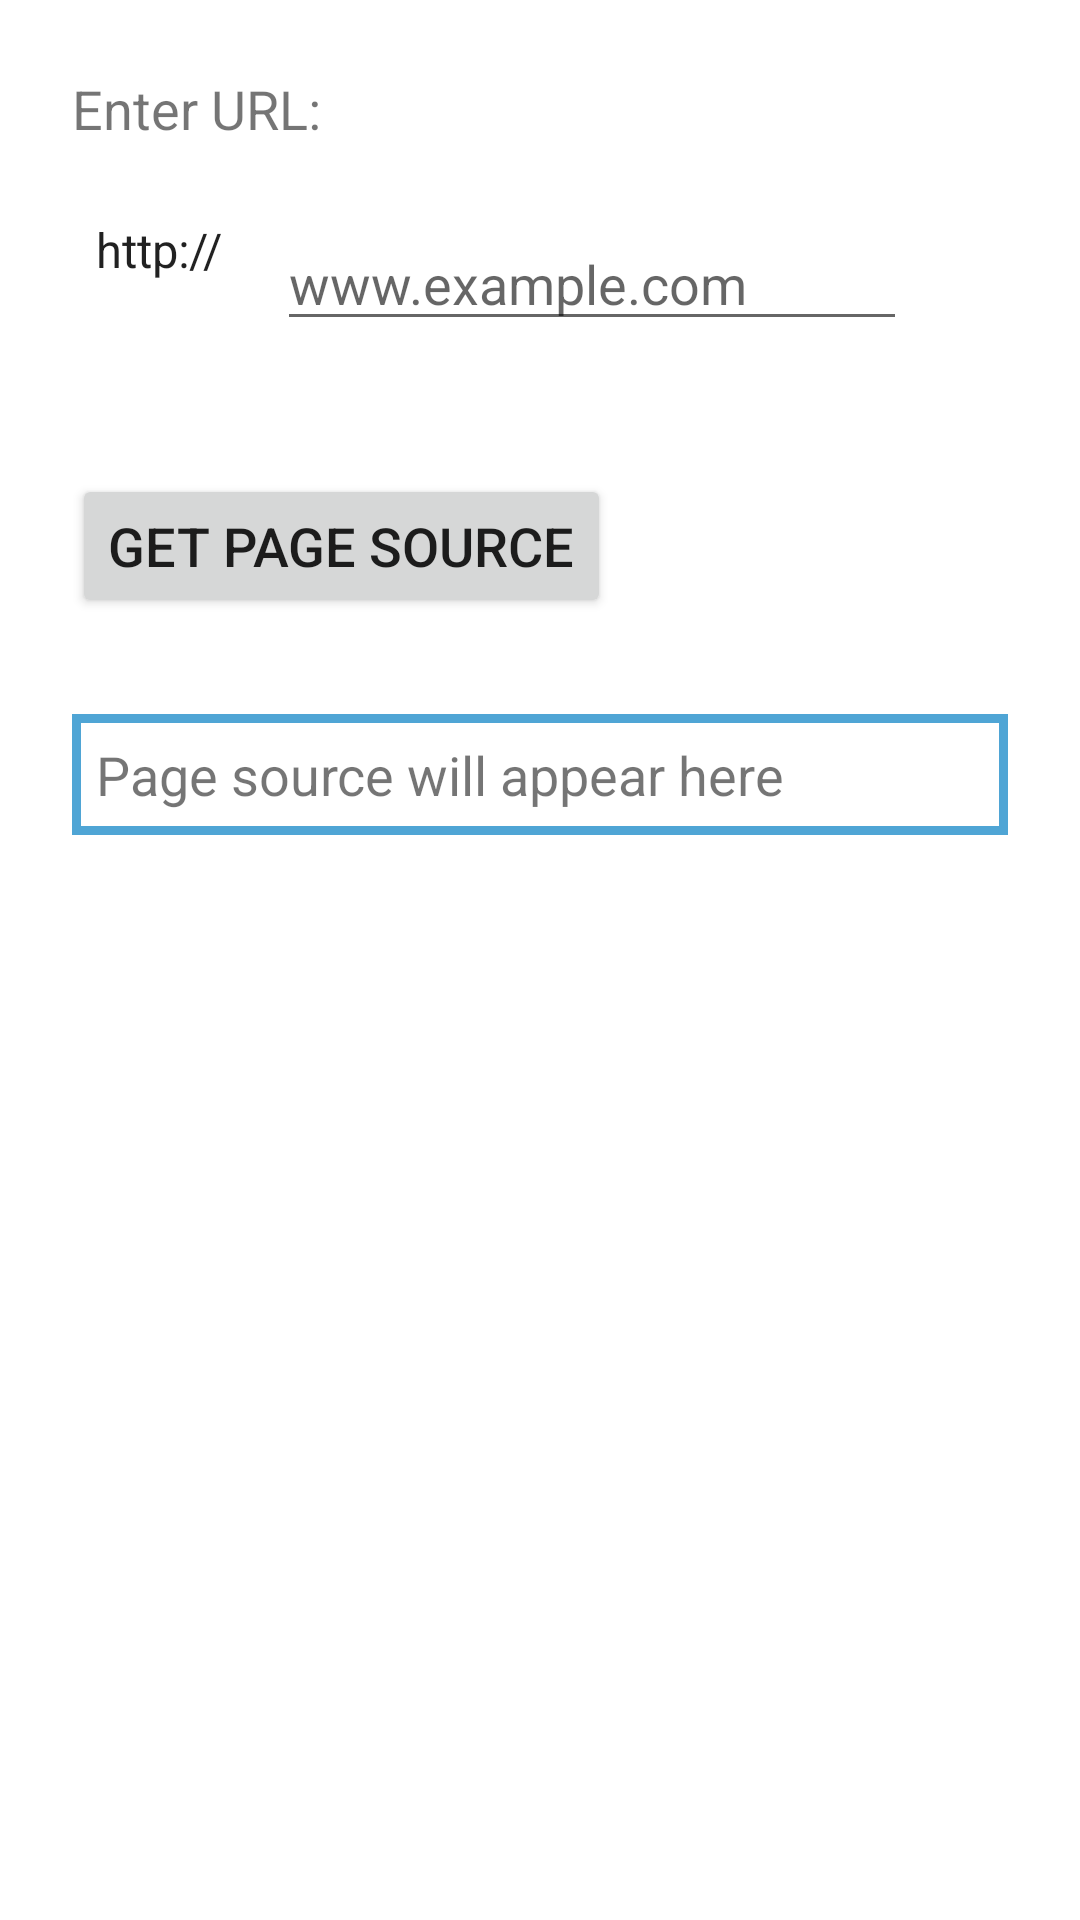

Here is an Android app screen rendered from its layout file. Give the layout XML and the strings, colors and styles it references.
<!-- AndroidManifest.xml: application theme Theme.UASMOBCOM -->
<!-- res/layout/activity_main.xml -->
<?xml version="1.0" encoding="utf-8"?>
<androidx.constraintlayout.widget.ConstraintLayout xmlns:android="http://schemas.android.com/apk/res/android"
    xmlns:app="http://schemas.android.com/apk/res-auto"
    xmlns:tools="http://schemas.android.com/tools"
    android:layout_width="match_parent"
    android:layout_height="match_parent"
    tools:context=".MainActivity">

    <TextView
        android:id="@+id/text_enter"
        android:layout_width="wrap_content"
        android:layout_height="wrap_content"
        android:layout_marginStart="24dp"
        android:layout_marginTop="24dp"
        android:text="@string/text1"
        android:textSize="18sp"
        app:layout_constraintStart_toStartOf="parent"
        app:layout_constraintTop_toTopOf="parent" />

    <Spinner
        android:id="@+id/spinner_uri"
        android:layout_width="wrap_content"
        android:layout_height="wrap_content"
        android:layout_marginTop="24dp"
        android:background="@null"
        android:entries="@array/spinner_link"
        android:spinnerMode="dropdown"
        android:textSize="18sp"
        app:layout_constraintStart_toStartOf="@+id/text_enter"
        app:layout_constraintTop_toBottomOf="@+id/text_enter" />

    <EditText
        android:id="@+id/input_uri"
        android:layout_width="wrap_content"
        android:layout_height="wrap_content"
        android:layout_marginTop="24dp"
        android:autofillHints="no"
        android:ems="10"
        android:hint="@string/text_input"
        android:inputType="textUri"
        android:textSize="18sp"
        app:layout_constraintStart_toEndOf="@+id/spinner_uri"
        app:layout_constraintTop_toBottomOf="@+id/text_enter" />

    <Button
        android:id="@+id/button_get"
        android:layout_width="wrap_content"
        android:layout_height="wrap_content"
        android:layout_marginTop="64dp"
        android:text="@string/text_button"
        android:textSize="18sp"
        app:layout_constraintStart_toStartOf="@+id/spinner_uri"
        app:layout_constraintTop_toBottomOf="@+id/spinner_uri" />

    <ScrollView
        android:layout_width="0dp"
        android:layout_height="0dp"
        android:layout_marginStart="24dp"
        android:layout_marginTop="32dp"
        android:layout_marginEnd="24dp"
        android:layout_marginBottom="32dp"
        app:layout_constraintBottom_toBottomOf="parent"
        app:layout_constraintEnd_toEndOf="parent"
        app:layout_constraintStart_toStartOf="parent"
        app:layout_constraintTop_toBottomOf="@+id/button_get">
        <LinearLayout
            android:layout_width="match_parent"
            android:layout_height="wrap_content"
            android:background="@drawable/view_border"
            android:orientation="vertical">

            <TextView
                android:id="@+id/text_result"
                android:layout_width="match_parent"
                android:layout_height="wrap_content"
                android:padding="8dp"
                android:text="@string/text2"
                android:textSize="18sp" />
        </LinearLayout>
    </ScrollView>

</androidx.constraintlayout.widget.ConstraintLayout>
<!-- resources referenced by this layout -->
<resources>
  <array name="spinner_link">
          <item>http://</item>
          <item>https://</item>
      </array>
  <!-- drawable view_border (drawable) -->
  <?xml version="1.0" encoding="utf-8"?>
  <shape xmlns:android="http://schemas.android.com/apk/res/android" android:shape="rectangle" >
      <solid android:color="@color/white" />
      <stroke android:width="3dp" android:color="#4fa5d5"/>
  </shape>
  <string name="text1">Enter URL:</string>
  <string name="text2">Page source will appear here</string>
  <string name="text_button">Get Page Source</string>
  <string name="text_input">www.example.com</string>
  <style name="Theme.UASMOBCOM" parent="Theme.MaterialComponents.DayNight.DarkActionBar">
          
          <item name="colorPrimary">@color/purple_500</item>
          <item name="colorPrimaryVariant">@color/purple_700</item>
          <item name="colorOnPrimary">@color/white</item>
          
          <item name="colorSecondary">@color/teal_200</item>
          <item name="colorSecondaryVariant">@color/teal_700</item>
          <item name="colorOnSecondary">@color/black</item>
          
          <item name="android:statusBarColor" tools:targetApi="l">?attr/colorPrimaryVariant</item>
          
      </style>
  <!-- not gathered from this repository: default colours our renderer supplied (Android Studio template values) -->
  <color name="purple_500">#FF6200EE</color>
  <color name="purple_700">#FF3700B3</color>
  <color name="teal_200">#FF03DAC5</color>
  <color name="teal_700">#FF018786</color>
  <color name="black">#FF000000</color>
  <color name="white">#FFFFFFFF</color>
</resources>
